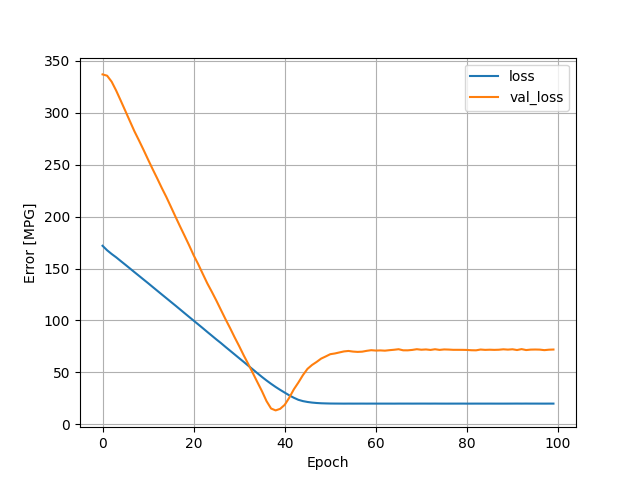

Data behind this chart, as committed beside it:
, loss, val_loss, epoch
0, 171.9, 337, 0
1, 167.6, 335.7, 1
2, 164, 329.9, 2
3, 160.7, 321.3, 3
4, 157.2, 311.7, 4
5, 153.7, 301.9, 5
6, 150.1, 292, 6
7, 146.5, 282.2, 7
8, 143, 273.4, 8
9, 139.4, 264.3, 9
10, 135.9, 254.9, 10
11, 132.2, 245.7, 11
12, 128.6, 236.8, 12
13, 125, 227.6, 13
14, 121.5, 218.9, 14
15, 117.9, 209.5, 15
16, 114.3, 200, 16
17, 110.7, 190.7, 17
18, 107, 181.6, 18
19, 103.4, 172.4, 19
20, 99.8, 162.8, 20
21, 96.19, 154.2, 21
22, 92.57, 144.9, 22
23, 88.88, 135.7, 23
24, 85.27, 127.5, 24
25, 81.64, 119, 25
26, 78.15, 110, 26
27, 74.45, 101.1, 27
28, 70.83, 92.65, 28
29, 67.22, 83.71, 29
30, 63.6, 75.23, 30
31, 60.02, 66.3, 31
32, 56.35, 57.94, 32
33, 52.78, 49.23, 33
34, 49.14, 40.48, 34
35, 45.55, 31.83, 35
36, 42.15, 22.27, 36
37, 38.93, 15.14, 37
38, 35.91, 13.31, 38
39, 33.09, 14.82, 39
40, 30.43, 18.68, 40
41, 27.83, 25.6, 41
42, 25.49, 33.61, 42
43, 23.5, 40.18, 43
44, 22.26, 47.32, 44
45, 21.43, 53.35, 45
46, 20.84, 57.09, 46
47, 20.45, 60, 47
48, 20.18, 63.22, 48
49, 20.04, 65.28, 49
50, 19.94, 67.46, 50
51, 19.9, 68.15, 51
52, 19.87, 69.15, 52
53, 19.84, 70.13, 53
54, 19.87, 70.57, 54
55, 19.85, 69.97, 55
56, 19.85, 69.67, 56
57, 19.87, 69.88, 57
58, 19.84, 70.7, 58
59, 19.86, 71.31, 59
... 40 more rows
